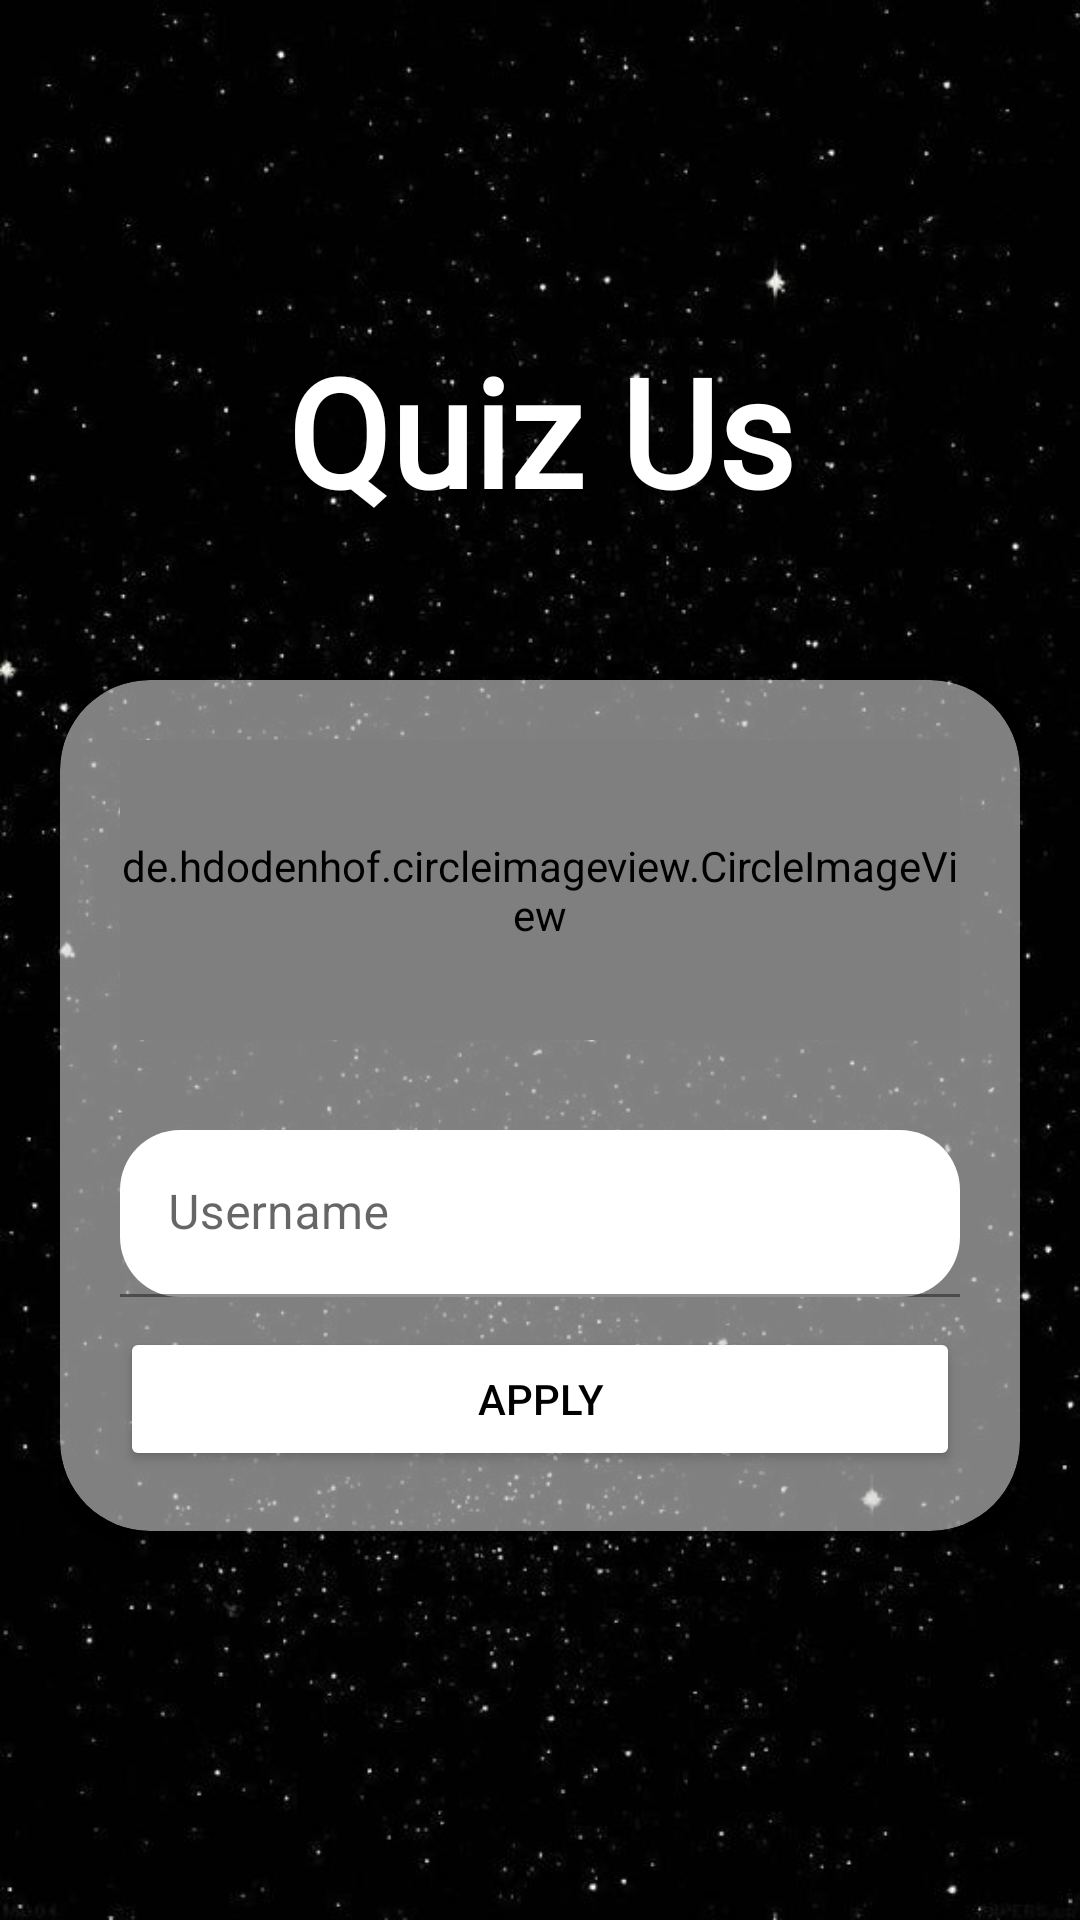

Android layout source for this screen:
<!-- AndroidManifest.xml: application theme Theme.Tuprak31 -->
<!-- res/layout/activity_main.xml -->
<?xml version="1.0" encoding="utf-8"?>
<LinearLayout xmlns:android="http://schemas.android.com/apk/res/android"
    xmlns:app="http://schemas.android.com/apk/res-auto"
    xmlns:tools="http://schemas.android.com/tools"
    android:layout_width="match_parent"
    android:layout_height="match_parent"
    tools:context=".MainActivity"
    android:background="@drawable/img"
    android:orientation="vertical"
    android:padding="20dp">

    <TextView
        android:layout_width="match_parent"
        android:layout_height="wrap_content"
        android:layout_marginTop="90dp"
        android:layout_marginBottom="50dp"
        android:fontFamily="@font/chonburi"
        android:gravity="center"
        android:text="Quiz Us"
        android:textColor="@color/white"
        android:textSize="50dp"
        android:textStyle="bold" />

    <androidx.cardview.widget.CardView
        android:layout_width="match_parent"
        android:layout_height="wrap_content"
        android:backgroundTint="@color/whitetrsns"
        app:cardCornerRadius="30dp">

        <LinearLayout
            android:layout_width="match_parent"
            android:layout_height="wrap_content"
            android:orientation="vertical"
            android:padding="20dp">

            <de.hdodenhof.circleimageview.CircleImageView
                android:id="@+id/iv_profil"
                android:layout_width="match_parent"
                android:layout_height="100dp"
                android:src="@drawable/img_1">
            </de.hdodenhof.circleimageview.CircleImageView>

            <com.google.android.material.textfield.TextInputLayout
                android:layout_width="match_parent"
                android:layout_height="wrap_content"
                android:layout_marginTop="30dp"
                app:boxCornerRadiusBottomEnd="20dp"
                app:boxCornerRadiusBottomStart="20dp"
                app:boxCornerRadiusTopEnd="20dp"
                app:boxCornerRadiusTopStart="20dp">

                <EditText
                    android:id="@+id/et_user"
                    android:layout_width="match_parent"
                    android:layout_height="wrap_content"
                    android:hint="Username"
                    android:backgroundTint="@color/white"
                    android:textColor="@color/black"/>

            </com.google.android.material.textfield.TextInputLayout>

            <Button
                android:id="@+id/btn_apply"
                android:layout_width="match_parent"
                android:layout_height="wrap_content"
                android:layout_marginTop="10dp"
                android:backgroundTint="@color/white"
                android:textColor="@color/black"
                app:cornerRadius="15dp"
                android:text="Apply"/>
        </LinearLayout>

    </androidx.cardview.widget.CardView>

</LinearLayout>
<!-- resources referenced by this layout -->
<resources>
  <color name="black">#FF000000</color>
  <color name="white">#FFFFFFFF</color>
  <color name="whitetrsns">#80FFFFFF</color>
  <!-- drawable img: png bitmap (drawable, 299254 bytes) -->
  <!-- drawable img_1: png bitmap (drawable, 101951 bytes) -->
  <style name="Theme.Tuprak31" parent="Theme.MaterialComponents.DayNight.DarkActionBar">
          
          <item name="colorPrimary">@color/purple_500</item>
          <item name="colorPrimaryVariant">@color/purple_700</item>
          <item name="colorOnPrimary">@color/white</item>
          
          <item name="colorSecondary">@color/teal_200</item>
          <item name="colorSecondaryVariant">@color/teal_700</item>
          <item name="colorOnSecondary">@color/black</item>
          
          <item name="android:statusBarColor">?attr/colorPrimaryVariant</item>
          
      </style>
  <color name="purple_500">#FF6200EE</color>
  <color name="purple_700">#FF3700B3</color>
  <color name="teal_200">#FF03DAC5</color>
  <color name="teal_700">#FF018786</color>
</resources>
